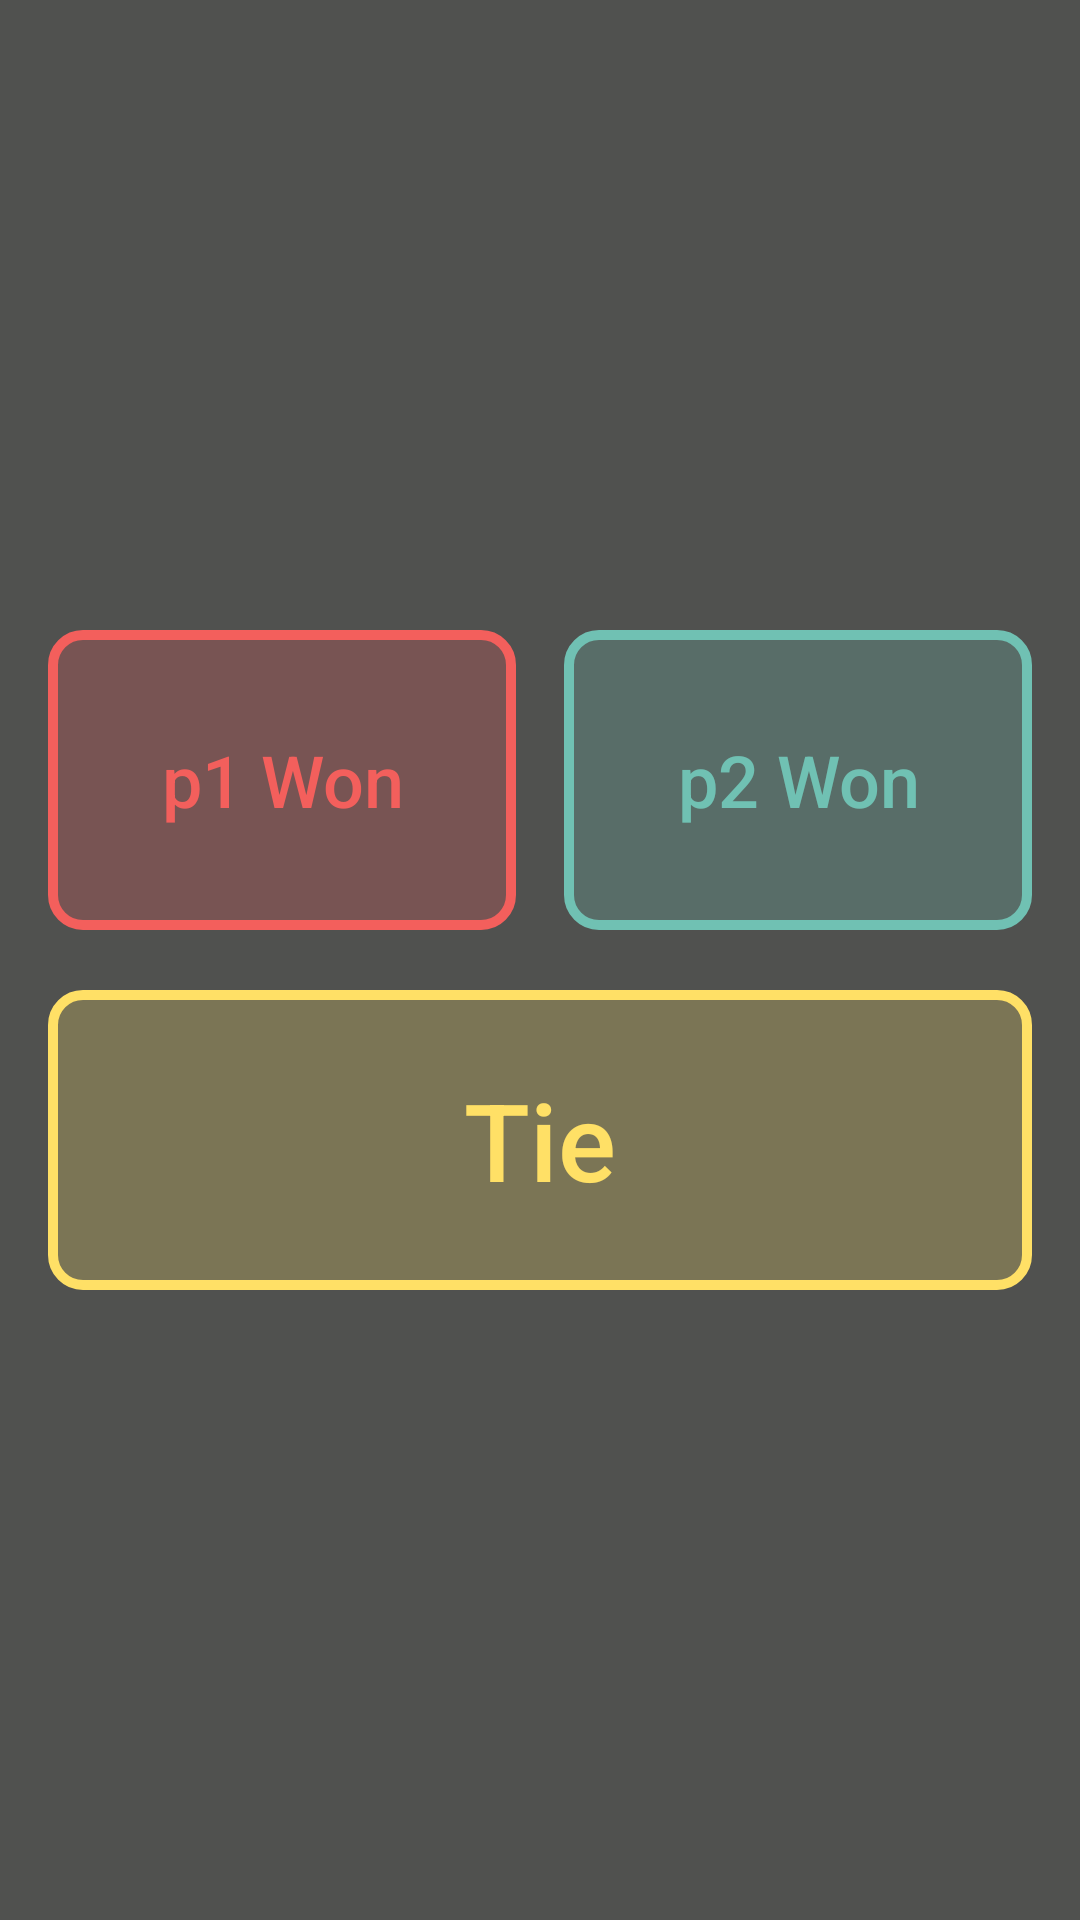

Reconstruct the res/layout file that produces this screen, plus the resources it refers to.
<!-- AndroidManifest.xml: application theme DarkTheme -->
<!-- res/layout/shootoff_fragment_players.xml -->
<?xml version="1.0" encoding="utf-8"?>
<androidx.constraintlayout.widget.ConstraintLayout xmlns:android="http://schemas.android.com/apk/res/android"
    xmlns:app="http://schemas.android.com/apk/res-auto"
    xmlns:tools="http://schemas.android.com/tools"
    android:layout_width="match_parent"
    android:layout_height="match_parent"
    android:clickable="true"
    android:background="@color/Background">

    <LinearLayout
        android:layout_width="match_parent"
        android:layout_height="wrap_content"
        android:layout_marginStart="8dp"
        android:layout_marginEnd="8dp"
        android:orientation="vertical"
        app:layout_constraintBottom_toBottomOf="parent"
        app:layout_constraintEnd_toEndOf="parent"
        app:layout_constraintStart_toStartOf="parent"
        app:layout_constraintTop_toTopOf="parent">

        <LinearLayout
            android:layout_width="match_parent"
            android:layout_height="wrap_content"
            android:layout_marginVertical="10dp"
            android:orientation="horizontal">

            <Button
                android:id="@+id/player1ShootoffWon"
                android:layout_width="wrap_content"
                android:layout_height="wrap_content"
                android:layout_marginHorizontal="8dp"
                android:layout_weight="1"
                android:height="100dp"
                android:backgroundTint="@color/playerRed"
                android:outlineProvider="none"
                android:text="@string/shootoff_player1"
                android:textAllCaps="false"
                android:textColor="@color/playerRed"
                android:textSize="24sp"
                tools:ignore="ButtonStyle" />

            <Button
                android:id="@+id/player2ShootoffWin"
                android:layout_width="wrap_content"
                android:layout_height="wrap_content"
                android:layout_marginHorizontal="8dp"
                android:layout_weight="1"
                android:height="100dp"
                android:backgroundTint="@color/playerBlue"
                android:outlineProvider="none"
                android:text="@string/shootoff_player2"
                android:textAllCaps="false"
                android:textColor="@color/playerBlue"
                android:textSize="24sp"
                tools:ignore="ButtonStyle" />
        </LinearLayout>

        <Button
            android:id="@+id/shootoffTieButton"
            android:layout_width="match_parent"
            android:layout_height="wrap_content"
            android:layout_marginHorizontal="8dp"
            android:layout_marginVertical="10dp"
            android:height="100dp"
            android:text="@string/shootoff_tie"
            android:textAllCaps="false"
            android:textSize="36sp" />

    </LinearLayout>
</androidx.constraintlayout.widget.ConstraintLayout>
<!-- resources referenced by this layout -->
<resources>
  <color name="Background">#50514f</color>
  <color name="playerBlue">#70c1b3</color>
  <color name="playerRed">#f35f5c</color>
  <string name="shootoff_player1">p1 Won</string>
  <string name="shootoff_player2">p2 Won</string>
  <string name="shootoff_tie">Tie</string>
  <style name="DarkTheme" parent="Theme.AppCompat.Light.NoActionBar">
          <item name="colorPrimary">@color/colorPrimary</item>
          <item name="colorPrimaryDark">@color/colorPrimaryDark</item>
          <item name="colorAccent">@color/colorAccent</item>
          <item name="android:windowBackground">@color/Background</item>
          <item name="textAllCaps">false</item>
          <item name="android:textColor">@color/yellowButtonColor</item>
          <item name="android:buttonStyle">@style/defaultButton</item>
      </style>
  <color name="colorPrimary">#6200EE</color>
  <color name="colorPrimaryDark">#50514f</color>
  <color name="colorAccent">#03DAC5</color>
  <color name="yellowButtonColor">#ffe066</color>
  <style name="defaultButton" parent="Widget.AppCompat.Button">
          <item name="android:background">@drawable/scorebutton</item>
          <item name="android:backgroundTint">@color/yellowButtonColor</item>
      </style>
  <!-- drawable scorebutton (drawable) -->
  <?xml version="1.0" encoding="utf-8"?>
  <shape xmlns:android="http://schemas.android.com/apk/res/android"
      android:shape="rectangle">
      <solid android:color="#00000000"/>
      <corners android:radius="10dp" />
      <stroke android:width="10px" android:color="#ffffffff" />
      <solid android:color="#3fffffff"/>
  </shape>
</resources>
